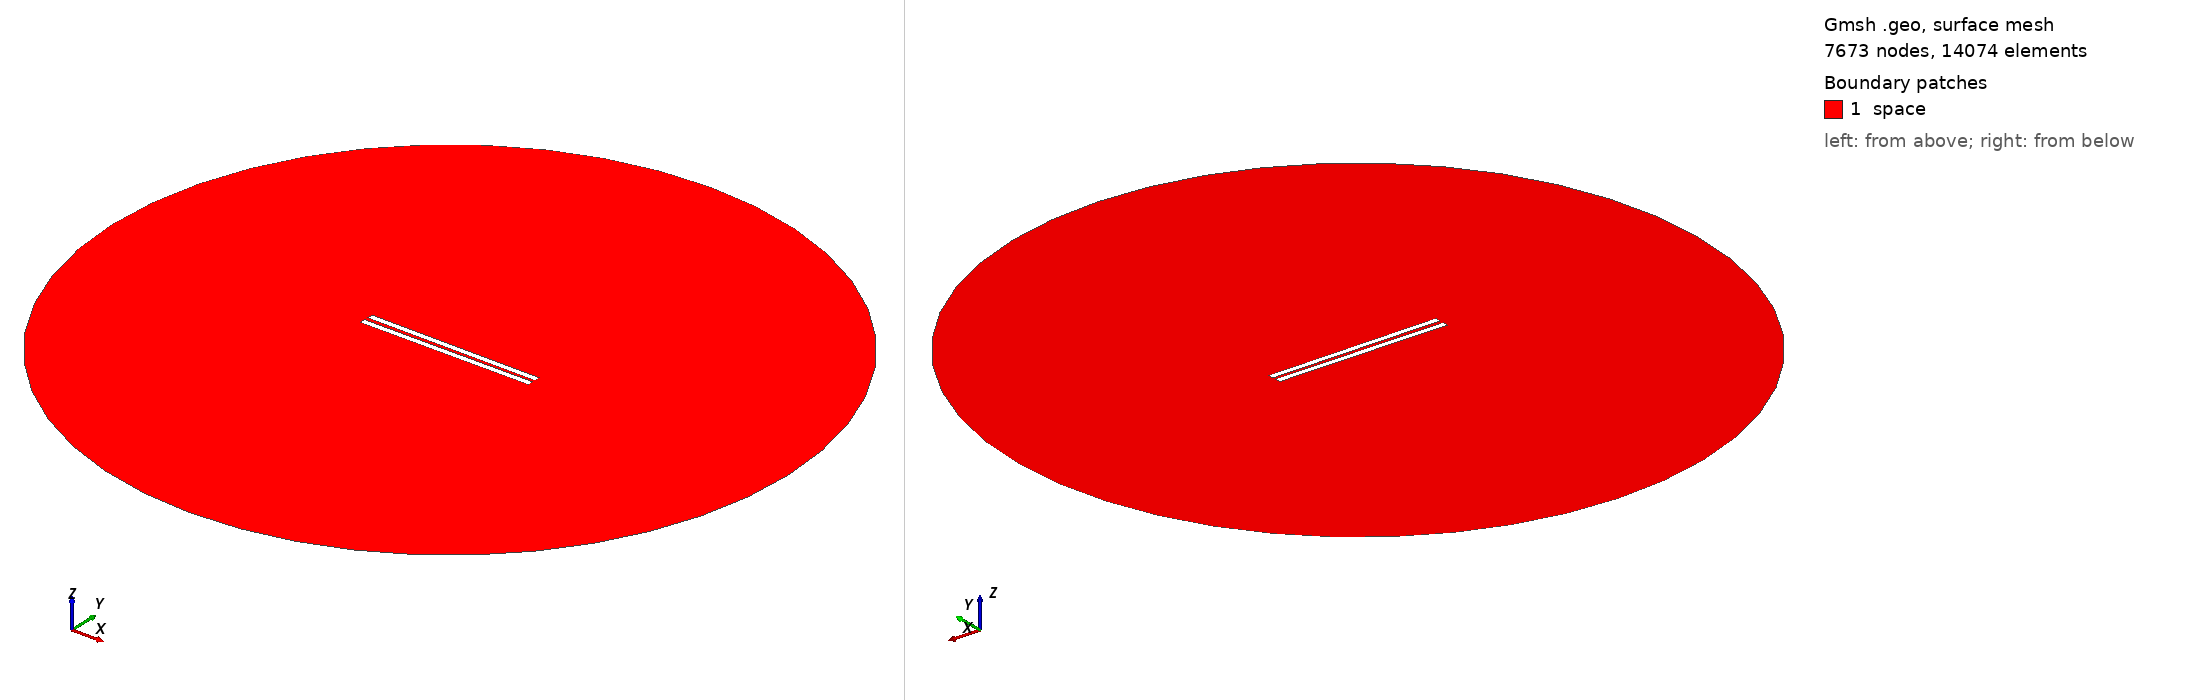

Gmsh geometry script, surface-meshed: 7673 nodes, 14074 surface elements. Boundary patches (legend numbers): 1 space. Left view from above one corner, right view from below the opposite corner. Legend entries are the model's physical surfaces. The drawing asked Gmsh for element sizes between 1% and 20% of the model's largest extent; the script's own settings can give other sizes.

=== 347.geo (drawn) ===
// Set the geometry kernel
SetFactory("OpenCASCADE");

//---------------------------------------
// Rectangles
//---------------------------------------

// Rectangle 1 (top)
Point(1) = {-49.733333333333334, 0.9722222222222222, 0, 1.0};
Point(2) = {49.733333333333334, 0.9722222222222222, 0, 1.0};
Point(3) = {49.733333333333334, 4.438888888888889, 0, 1.0};
Point(4) = {-49.733333333333334, 4.438888888888889, 0, 1.0};

Line(1) = {1, 2};
Line(2) = {2, 3};
Line(3) = {3, 4};
Line(4) = {4, 1};

Line Loop(1) = {1, 2, 3, 4};
Plane Surface(1) = {1};

Rotate { {0, 0, 1}, {0,  0.9722222222222222,  0}, -0.006 } {
  Surface{1};
}

// Rectangle 2 (bottom)
Point(5) = {-49.733333333333334, -0.9722222222222222, 0, 1.0};
Point(6) = {49.733333333333334, -0.9722222222222222, 0, 1.0};
Point(7) = {49.733333333333334, -4.438888888888889, 0, 1.0};
Point(8) = {-49.733333333333334, -4.438888888888889, 0, 1.0};

Line(5) = {5, 6};
Line(6) = {6, 7};
Line(7) = {7, 8};
Line(8) = {8, 5};

Line Loop(2) = {5, 6, 7, 8};
Plane Surface(2) = {2}; 


//---------------------------------------
// Circle
//---------------------------------------

// Define points
Point(9) = {0, 0, 0};        // Center
Point(10) = {200, 0, 0};     // Start point
Point(11) = {0, 200, 0};     // 90 degrees
Point(12) = {-200, 0, 0};    // 180 degrees
Point(13) = {0, -200, 0};    // 270 degrees

// Define circle arcs (each needs start, center, end)
Circle(9) = {10, 9, 11};
Circle(10) = {11, 9, 12};
Circle(11) = {12, 9, 13};
Circle(12) = {13, 9, 10};

// Define curve loop and surface if needed
Curve Loop(3) = {9, 10, 11, 12};
Surface(3) = {3};

//---------------------------------------
// Define Physical Groups
//---------------------------------------                

//--- Physical Curves
// Physical groups for boundaries
Physical Line("force_segment", 10) = {1};
Physical Line("upper_plate", 11) = {2, 3, 4};
Physical Line("lower_plate", 12) = {5, 6, 7, 8};
Physical Line("boundary", 20) = {9, 10, 11, 12};

// Subtract Rectangles from Circle
BooleanDifference{ Surface{3}; Delete; }{ Surface{1}; Surface{2}; Delete; }
//--- Physical Surfaces
Physical Surface("space", 30) = {3};


//---------------------------------------
// Fine mesh near the plates
//--------------------------------------- 

// Define a distance field for mesh refinement
Field[1] = Distance;
Field[1].CurvesList = {1, 2, 3, 4, 5, 6, 7, 8};  // Rectangle curves
Field[1].NumPointsPerCurve = 200;

c = 0.3;
// Define threshold field to control mesh size based on distance to attractor
Field[2] = Threshold;
Field[2].IField = 1;
Field[2].LcMin = c; // Minimum element size near the attractor
Field[2].LcMax = 100*c;  // Maximum element size away from the attractor
Field[2].DistMin = 0.01;
Field[2].DistMax = 40;

Background Field = 2;

//---------------------------------------
// 6. Generate the Mesh
//---------------------------------------
Mesh 2;  // 2D mesh generation
